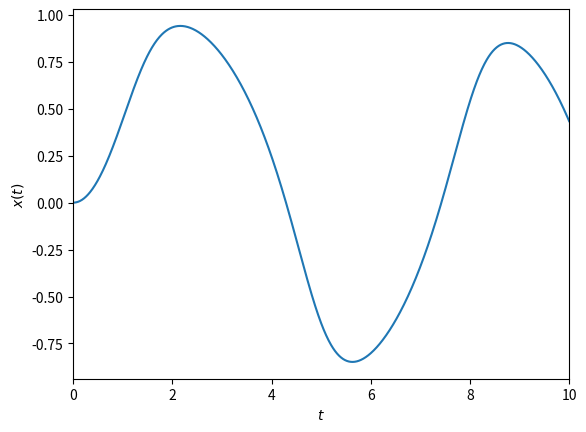

Generate this figure with matplotlib:
from math import *
import numpy as np
import matplotlib.pyplot as plt

def f(x, t):
    return -x**3 + sin(t)

t_0 = 0
t_max = 10
x_0 = 0

t = np.linspace(t_0, t_max, 1001)
x = np.zeros(len(t), float)

## solution
h = t[1] - t[0]
for i in range(len(t)-1):
    x[i+1] = x[i] + h * f(x[i], t[i])

# def Euler_Method(f,x,t):
#     h = t[1] - t[0]
#     for i in range(len(x)-1):
#         x[i+1] = x[i] + f(x[i], t[i]) * h
#     return x,t


plt.xlim(t_0, t_max)
plt.plot(t,x)
plt.xlabel(r"$t$")
plt.ylabel(r"$x(t)$")
plt.show()